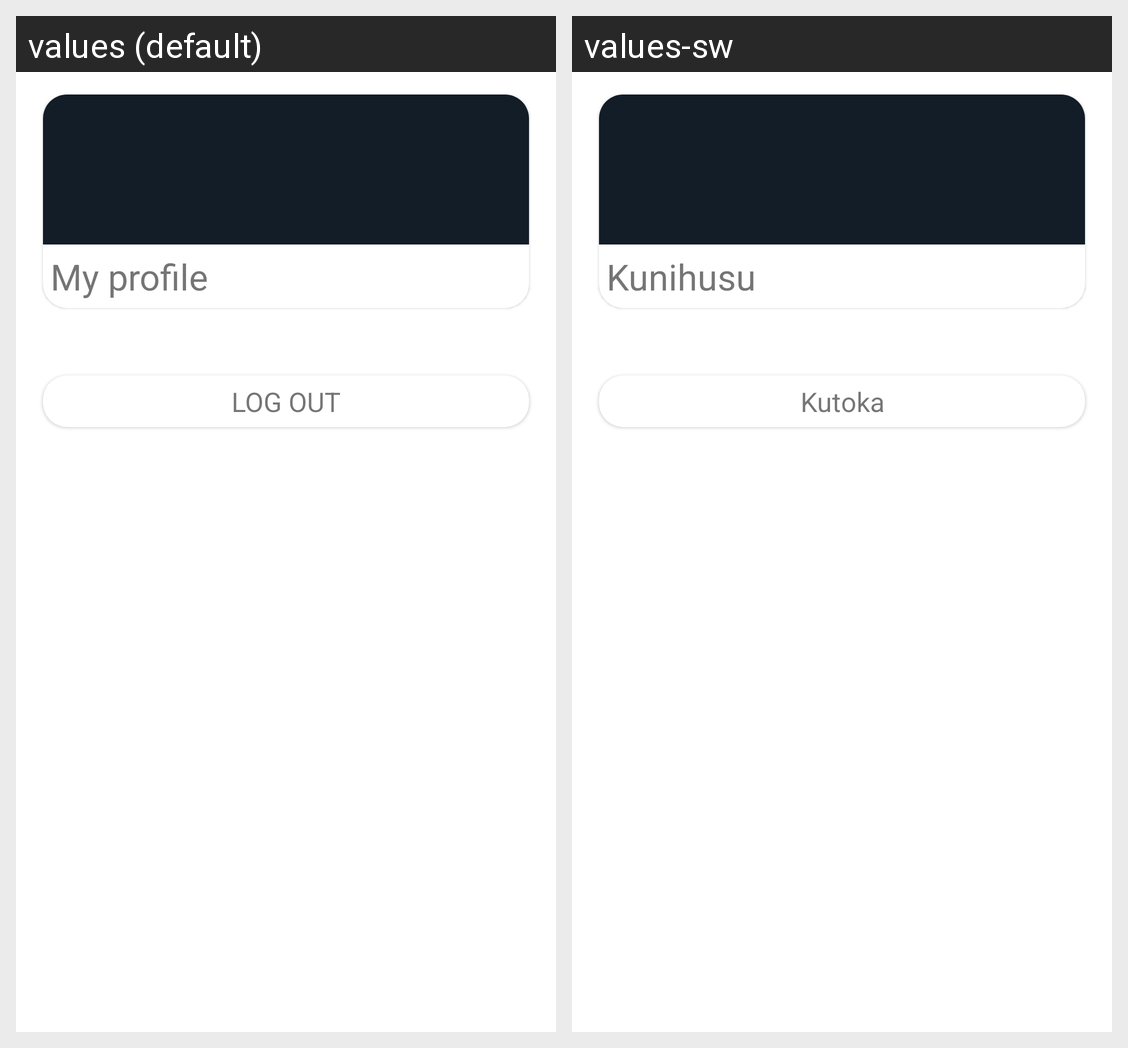

Locale-by-locale string values for the Android screen shown in this grid:
Android screen res/layout/fragment_profile_options.xml rendered under 2 locales, left to right: values (default), values-sw. Device: Nexus 5 (rendered at 1080×1920; each locale shown at half size, 540×960, under a caption strip naming it); theme AppTheme.
Strings drawn on this screen, with the default value and each locale's value (text and hints the layout hard-codes, and strings that could not be matched under every locale, appear in the picture but are not listed):

my_profile_title
  values: My profile
  values-sw: Kunihusu

log_out_cardView_text
  values: LOG OUT
  values-sw: Kutoka
